Run: headless pygame with SDL's dummy video driver; simulated clock (each Clock.tick advances the game by its frame time, no real sleeping); random seed 0; keys injected as events and as key.get_pressed() state; no mouse input.
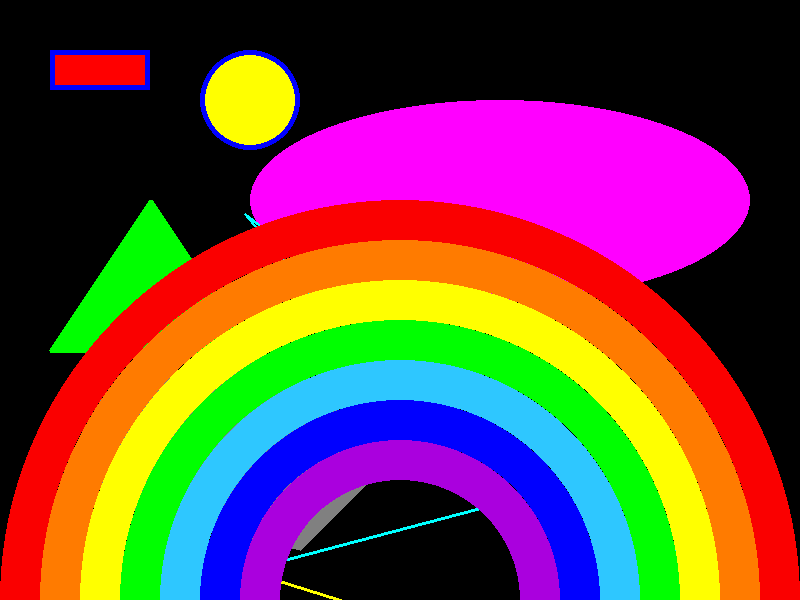
Frame 1 of 4 · flips 1–60 · no input
Frame 2 of 4 · flips 61–180 · tapped SPACE, RETURN · held RIGHT (→), D · screen unchanged from frame 1, image omitted
Frame 3 of 4 · flips 181–300 · held DOWN (↓), S · screen unchanged from frame 2, image omitted
Frame 4 of 4 · flips 301–420 · held LEFT (←), A, UP (↑), W · screen unchanged from frame 3, image omitted

The pygame program that drew these frames:

import pygame as pg

# Цвета
# 1. RGB (red, green, blue) от 0 до 255
# 2. HSL/HSV (hue, saturation, lightness/value) (0-360, 0-100, 0-100)
# 3. CMYK (cyan, magenta, yellow, key(black))
# 4. HEX (#rrggbb)

colors = {
    'white': (255, 255, 255),
    'black': (0, 0, 0),
    'red': (255, 0, 0),
    'green': (0, 255, 0),
    'blue': (0, 0, 255),
    'yellow': (255, 255, 0),
    'magenta': (255, 0, 255),
    'cyan': (0, 255, 255),
    'gray': (128, 128, 128)
}

pg.init()

screen = pg.display.set_mode((800, 600))
pg.display.set_caption('Писька бобра')
clock = pg.time.Clock()

isActive = True
while isActive:
    for event in pg.event.get():
        if event.type == pg.QUIT:
            isActive = False

    screen.fill(colors['black'])

    # --- Прямоугольник ---
    # цельный - .rect(surface, color, (start_x, start_y, width, height))
    pg.draw.rect(screen, colors['red'], (50, 50, 100, 40))

    # контур - .rect(surface, color, (start_x, start_y, width, height), line_width)
    pg.draw.rect(screen, colors['blue'], (50, 50, 100, 40), 5)

    # --- Круг ---
    # цельный - .circle(surface, color, (center_x, center_y), radius)
    pg.draw.circle(screen, colors['yellow'], (250, 100), 50)

    # контур - .circle(surface, color, (center_x, center_y), radius, line_width)
    pg.draw.circle(screen, colors['blue'], (250, 100), 50, 5)

    # --- Эллипс ---
    # цельный - .ellipse(surface, color, (start_x, start_y, width, height))
    pg.draw.ellipse(screen, colors['magenta'], (250, 100, 500, 200))

    # контур - .ellipse(surface, color, (start_x, start_y, width, height), line_width)
    pg.draw.ellipse(screen, colors['magenta'], (250, 100, 500, 200), 3)

    # Линия
    # прямая - .line(surface, color, (start_x, start_y), (end_x, end_y), line_width)
    pg.draw.line(screen, colors['yellow'], (20, 500), (500, 650), 3)

    # ломаная - .lines(surface, color, closed, point_list, line_width)
    points = [
        (365, 331),
        (182, 587),
        (484, 507),
        (245, 214),
        (700, 568)
    ]
    pg.draw.lines(screen, colors['cyan'], False, points, 3)

    # Полигон (произвольный многоугольник)
    # .polygon(surface, color, point_list, line_width)
    # треугольник
    triangle = [(150, 200), (250, 350), (50, 350)]
    pg.draw.polygon(screen, colors['green'], triangle) # цельный
    pg.draw.polygon(screen, colors['green'], triangle, 4) # контур

    # многоугольник
    polygon = [
        (100, 400), (250, 350), (400, 450),
        (300, 550), (100, 500)
    ]
    pg.draw.polygon(screen, colors['gray'], polygon)


    # Пример, отрисовка радуги
    rainbow = {
        'red': (250, 0, 0),
        'orange': (255, 123, 0),
        'yellow': (255, 255, 0),
        'green': (0, 255, 0),
        'light_blue': (46, 199, 255),
        'blue': (0, 0, 255),
        'purple': (170, 0, 222),
    }

    end_radius = 400
    line_width = 40

    for i, color in enumerate(rainbow.values()):
        raduis = end_radius - (i * line_width)
        pg.draw.circle(screen, color, (400, 600), raduis, line_width)

    pg.display.flip()
    clock.tick(60)

pg.quit()
